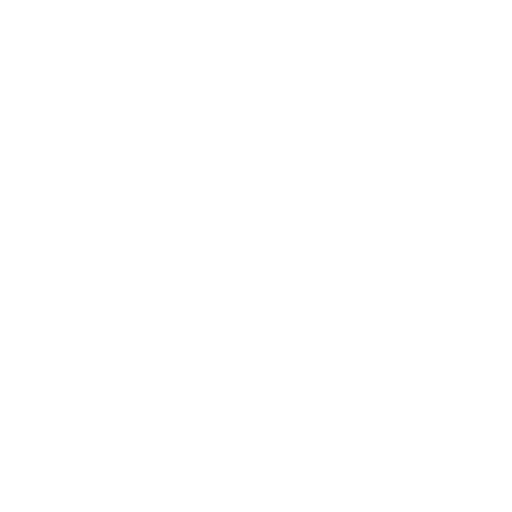
t = 0.00 s
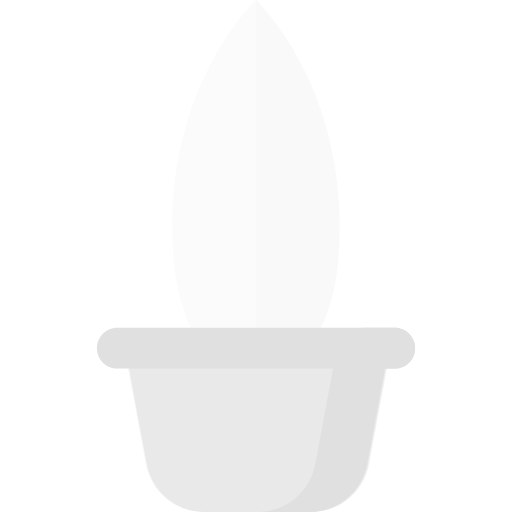
t = 0.63 s
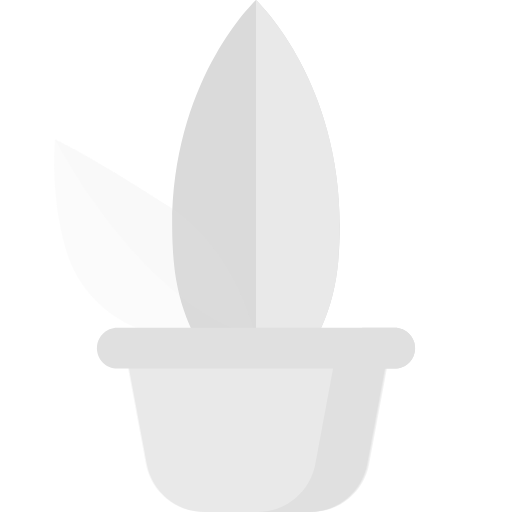
t = 1.13 s
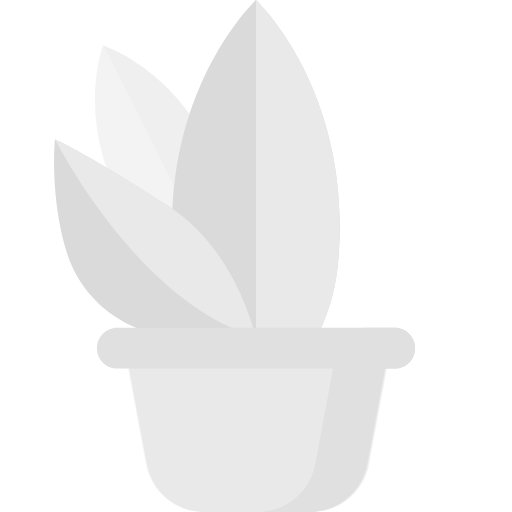
t = 1.75 s
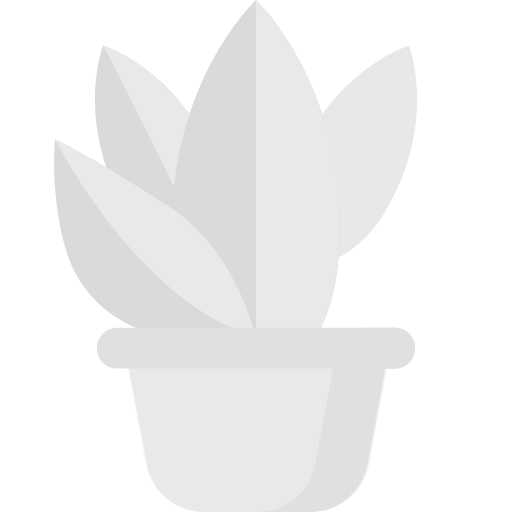
t = 2.38 s
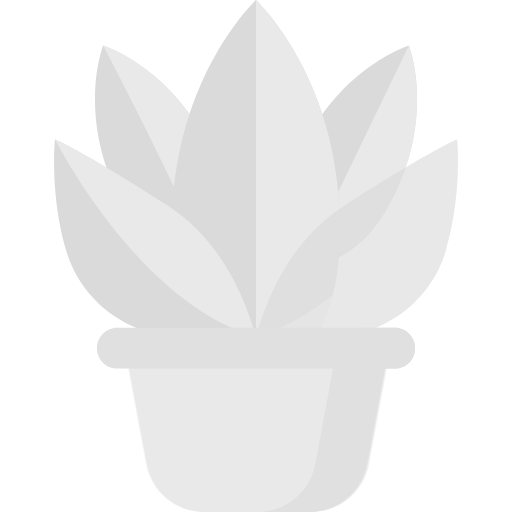
t = 2.88 s

The animated SVG that drew these frames (rendered in a browser with its animation timeline set to each time). Animation: 14 CSS @keyframes rules; one cycle of 3.50 s, repeats indefinitely.

<svg id="el6nilphpwf1" xmlns="http://www.w3.org/2000/svg" xmlns:xlink="http://www.w3.org/1999/xlink"
    viewBox="0 0 512 512" shape-rendering="geometricPrecision" text-rendering="geometricPrecision">
    <style>
        <![CDATA[
        #el6nilphpwf2 {
            animation: el6nilphpwf2_c_o 3500ms linear infinite alternate forwards
        }

        @keyframes el6nilphpwf2_c_o {
            0% {
                opacity: 0
            }

            57.142857% {
                opacity: 0;
                animation-timing-function: cubic-bezier(0.420000, 0, 1, 1)
            }

            71.428571% {
                opacity: 1;
                animation-timing-function: cubic-bezier(0.420000, 0, 1, 1)
            }

            85.714286% {
                opacity: 1
            }

            100% {
                opacity: 1
            }
        }

        #el6nilphpwf3 {
            animation: el6nilphpwf3_c_o 3500ms linear infinite alternate forwards
        }

        @keyframes el6nilphpwf3_c_o {
            0% {
                opacity: 0
            }

            57.142857% {
                opacity: 0;
                animation-timing-function: cubic-bezier(0.420000, 0, 1, 1)
            }

            71.428571% {
                opacity: 1;
                animation-timing-function: cubic-bezier(0.420000, 0, 1, 1)
            }

            85.714286% {
                opacity: 1
            }

            100% {
                opacity: 1
            }
        }

        #el6nilphpwf4 {
            animation: el6nilphpwf4_c_o 3500ms linear infinite alternate forwards
        }

        @keyframes el6nilphpwf4_c_o {
            0% {
                opacity: 0
            }

            42.857143% {
                opacity: 0;
                animation-timing-function: cubic-bezier(0.420000, 0, 1, 1)
            }

            57.142857% {
                opacity: 1;
                animation-timing-function: cubic-bezier(0.420000, 0, 1, 1)
            }

            85.714286% {
                opacity: 1
            }

            100% {
                opacity: 1
            }
        }

        #el6nilphpwf5 {
            animation: el6nilphpwf5_c_o 3500ms linear infinite alternate forwards
        }

        @keyframes el6nilphpwf5_c_o {
            0% {
                opacity: 0
            }

            42.857143% {
                opacity: 0;
                animation-timing-function: cubic-bezier(0.420000, 0, 1, 1)
            }

            57.142857% {
                opacity: 1;
                animation-timing-function: cubic-bezier(0.420000, 0, 1, 1)
            }

            85.714286% {
                opacity: 1
            }

            100% {
                opacity: 1
            }
        }

        #el6nilphpwf6 {
            animation: el6nilphpwf6_c_o 3500ms linear infinite alternate forwards
        }

        @keyframes el6nilphpwf6_c_o {
            0% {
                opacity: 0
            }

            14.285714% {
                opacity: 0;
                animation-timing-function: cubic-bezier(0.420000, 0, 1, 1)
            }

            28.571429% {
                opacity: 1;
                animation-timing-function: cubic-bezier(0.420000, 0, 1, 1)
            }

            85.714286% {
                opacity: 1
            }

            100% {
                opacity: 1
            }
        }

        #el6nilphpwf7 {
            animation: el6nilphpwf7_c_o 3500ms linear infinite alternate forwards
        }

        @keyframes el6nilphpwf7_c_o {
            0% {
                opacity: 0
            }

            14.285714% {
                opacity: 0;
                animation-timing-function: cubic-bezier(0.420000, 0, 1, 1)
            }

            28.571429% {
                opacity: 1;
                animation-timing-function: cubic-bezier(0.420000, 0, 1, 1)
            }

            85.714286% {
                opacity: 1
            }

            100% {
                opacity: 1
            }
        }

        #el6nilphpwf8 {
            animation: el6nilphpwf8_c_o 3500ms linear infinite alternate forwards
        }

        @keyframes el6nilphpwf8_c_o {
            0% {
                opacity: 0
            }

            71.428571% {
                opacity: 0;
                animation-timing-function: cubic-bezier(0.420000, 0, 1, 1)
            }

            85.714286% {
                opacity: 1
            }

            100% {
                opacity: 1
            }
        }

        #el6nilphpwf9 {
            animation: el6nilphpwf9_c_o 3500ms linear infinite alternate forwards
        }

        @keyframes el6nilphpwf9_c_o {
            0% {
                opacity: 0
            }

            71.428571% {
                opacity: 0;
                animation-timing-function: cubic-bezier(0.420000, 0, 1, 1)
            }

            85.714286% {
                opacity: 1
            }

            100% {
                opacity: 1
            }
        }

        #el6nilphpwf10 {
            animation: el6nilphpwf10_c_o 3500ms linear infinite alternate forwards
        }

        @keyframes el6nilphpwf10_c_o {
            0% {
                opacity: 0
            }

            28.571429% {
                opacity: 0;
                animation-timing-function: cubic-bezier(0.420000, 0, 1, 1)
            }

            42.857143% {
                opacity: 1;
                animation-timing-function: cubic-bezier(0.420000, 0, 1, 1)
            }

            85.714286% {
                opacity: 1
            }

            100% {
                opacity: 1
            }
        }

        #el6nilphpwf11 {
            animation: el6nilphpwf11_c_o 3500ms linear infinite alternate forwards
        }

        @keyframes el6nilphpwf11_c_o {
            0% {
                opacity: 0
            }

            28.571429% {
                opacity: 0;
                animation-timing-function: cubic-bezier(0.420000, 0, 1, 1)
            }

            42.857143% {
                opacity: 1;
                animation-timing-function: cubic-bezier(0.420000, 0, 1, 1)
            }

            85.714286% {
                opacity: 1
            }

            100% {
                opacity: 1
            }
        }

        #el6nilphpwf12 {
            animation: el6nilphpwf12_c_o 3500ms linear infinite alternate forwards
        }

        @keyframes el6nilphpwf12_c_o {
            0% {
                opacity: 0;
                animation-timing-function: cubic-bezier(0.420000, 0, 1, 1)
            }

            14.285714% {
                opacity: 1;
                animation-timing-function: cubic-bezier(0.420000, 0, 1, 1)
            }

            85.714286% {
                opacity: 1
            }

            100% {
                opacity: 1
            }
        }

        #el6nilphpwf13 {
            animation: el6nilphpwf13_c_o 3500ms linear infinite alternate forwards
        }

        @keyframes el6nilphpwf13_c_o {
            0% {
                opacity: 0;
                animation-timing-function: cubic-bezier(0.420000, 0, 1, 1)
            }

            14.285714% {
                opacity: 1;
                animation-timing-function: cubic-bezier(0.420000, 0, 1, 1)
            }

            85.714286% {
                opacity: 1
            }

            100% {
                opacity: 1
            }
        }

        #el6nilphpwf14 {
            animation: el6nilphpwf14_c_o 3500ms linear infinite alternate forwards
        }

        @keyframes el6nilphpwf14_c_o {
            0% {
                opacity: 0;
                animation-timing-function: cubic-bezier(0.420000, 0, 1, 1)
            }

            14.285714% {
                opacity: 1;
                animation-timing-function: cubic-bezier(0.420000, 0, 1, 1)
            }

            85.714286% {
                opacity: 1
            }

            100% {
                opacity: 1
            }
        }

        #el6nilphpwf15 {
            animation: el6nilphpwf15_c_o 3500ms linear infinite alternate forwards
        }

        @keyframes el6nilphpwf15_c_o {
            0% {
                opacity: 0;
                animation-timing-function: cubic-bezier(0.420000, 0, 1, 1)
            }

            14.285714% {
                opacity: 1;
                animation-timing-function: cubic-bezier(0.420000, 0, 1, 1)
            }

            85.714286% {
                opacity: 1
            }

            100% {
                opacity: 1
            }
        }
        ]]>
    </style>
    <path id="el6nilphpwf2"
        d="M408.906000,45.536000C411.169000,51.722000,436.307000,125.340000,384.751000,212.153000C353.436000,264.882000,305.890000,268.371000,301.234000,268.587000C298.507000,264.806000,271.664000,225.408000,293.471000,168.090000C329.376000,73.721000,402.655000,47.612000,408.906000,45.536000Z"
        opacity="0" fill="#dadada" stroke="none" stroke-width="1" />
    <path id="el6nilphpwf3"
        d="M408.906000,45.536000L301.234000,268.587000L301.234000,268.587000C305.891000,268.370000,353.436000,264.882000,384.751000,212.153000C436.308000,125.340000,411.169000,51.722000,408.906000,45.536000Z"
        opacity="0" fill="#e9e9e9" stroke="none" stroke-width="1" />
    <path id="el6nilphpwf4"
        d="M103.094000,45.536000C100.831000,51.722000,75.693000,125.340000,127.249000,212.153000C158.564000,264.882000,206.110000,268.371000,210.766000,268.587000C213.493000,264.806000,240.336000,225.408000,218.528000,168.090000C182.624000,73.721000,109.345000,47.612000,103.094000,45.536000Z"
        opacity="0" fill="#dadada" stroke="none" stroke-width="1" />
    <path id="el6nilphpwf5"
        d="M218.528000,168.090000C182.624000,73.721000,109.345000,47.612000,103.094000,45.536000C166.764000,167.146000,201.107000,245.042000,211.028000,268.218000C214.849000,262.756000,239.774000,223.930000,218.528000,168.090000Z"
        opacity="0" fill="#e9e9e9" stroke="none" stroke-width="1" />
    <path id="el6nilphpwf6"
        d="M256,0C248.324000,7.449000,159.592000,97.362000,173.704000,260.712000C182.275000,359.930000,249.343000,398.595000,256,402.199000C262.657000,398.595000,329.725000,359.929000,338.296000,260.712000C352.408000,97.362000,263.676000,7.449000,256,0Z"
        opacity="0" fill="#dadada" stroke="none" stroke-width="1" />
    <path id="el6nilphpwf7"
        d="M256,0L256,402.199000C262.657000,398.595000,329.725000,359.929000,338.296000,260.712000C352.408000,97.362000,263.676000,7.449000,256,0Z"
        opacity="0" fill="#e9e9e9" stroke="none" stroke-width="1" />
    <path id="el6nilphpwf8"
        d="M445.966000,250.043000C462.661000,192.664000,457.010000,139.334000,457.010000,139.334000C457.010000,139.334000,424.859000,153.656000,344.061000,205.869000C281.256000,246.454000,261.824000,317.612000,256,336.790000L329.813000,336.790000C383.468000,336.790000,430.976000,301.562000,445.966000,250.043000Z"
        opacity="0" fill="#dadada" stroke="none" stroke-width="1" />
    <path id="el6nilphpwf9"
        d="M457.011000,139.333000C457.011000,139.333000,373.972000,303.376000,256,336.790000L329.813000,336.790000C383.469000,336.790000,430.976000,301.562000,445.967000,250.043000C462.661000,192.664000,457.011000,139.333000,457.011000,139.333000Z"
        opacity="0" fill="#e9e9e9" stroke="none" stroke-width="1" />
    <path id="el6nilphpwf10"
        d="M66.034000,250.043000C49.339000,192.664000,54.990000,139.334000,54.990000,139.334000C54.990000,139.334000,87.141000,153.656000,167.939000,205.869000C230.744000,246.454000,250.176000,317.612000,256,336.790000L182.187000,336.790000C128.532000,336.790000,81.024000,301.562000,66.034000,250.043000Z"
        opacity="0" fill="#dadada" stroke="none" stroke-width="1" />
    <path id="el6nilphpwf11"
        d="M256,336.790000C250.176000,317.612000,230.744000,246.454000,167.939000,205.868000C87.140000,153.655000,54.989000,139.333000,54.989000,139.333000C54.989000,139.333000,138.028000,303.377000,256,336.790000Z"
        opacity="0" fill="#e9e9e9" stroke="none" stroke-width="1" />
    <path id="el6nilphpwf12"
        d="M309.376000,512L202.624000,512C174.309000,512,150.020000,491.811000,144.843000,463.973000L121.956000,340.901000L390.045000,340.901000L367.158000,463.973000C361.980000,491.811000,337.691000,512,309.376000,512Z"
        transform="matrix(1 0 0 1 1.52250000000004 0)" opacity="0" fill="#e9e9e9" stroke="none"
        stroke-width="1" />
    <path id="el6nilphpwf13"
        d="M338.192000,340.902000L315.305000,463.974000C310.128000,491.811000,285.838000,512,257.523000,512L309.376000,512C337.691000,512,361.980000,491.811000,367.157000,463.973000L390.044000,340.901000L338.192000,340.901000L338.192000,340.902000Z"
        opacity="0" fill="#e0e0e0" stroke="none" stroke-width="1" />
    <path id="el6nilphpwf14"
        d="M394.718000,368.559000L117.282000,368.559000C106.040000,368.559000,96.926000,359.445000,96.926000,348.203000L96.926000,348.203000C96.926000,336.961000,106.040000,327.847000,117.282000,327.847000L394.719000,327.847000C405.961000,327.847000,415.075000,336.961000,415.075000,348.203000L415.075000,348.203000C415.074000,359.445000,405.961000,368.559000,394.718000,368.559000Z"
        opacity="0" fill="#e0e0e0" stroke="none" stroke-width="1" />
    <path id="el6nilphpwf15"
        d="M394.718000,327.846000L362.104000,327.846000L362.104000,368.558000L394.718000,368.558000C405.960000,368.558000,415.074000,359.444000,415.074000,348.202000L415.074000,348.202000C415.075000,336.960000,405.961000,327.846000,394.718000,327.846000Z"
        opacity="0" fill="#e0e0e0" stroke="none" stroke-width="1" />
</svg>